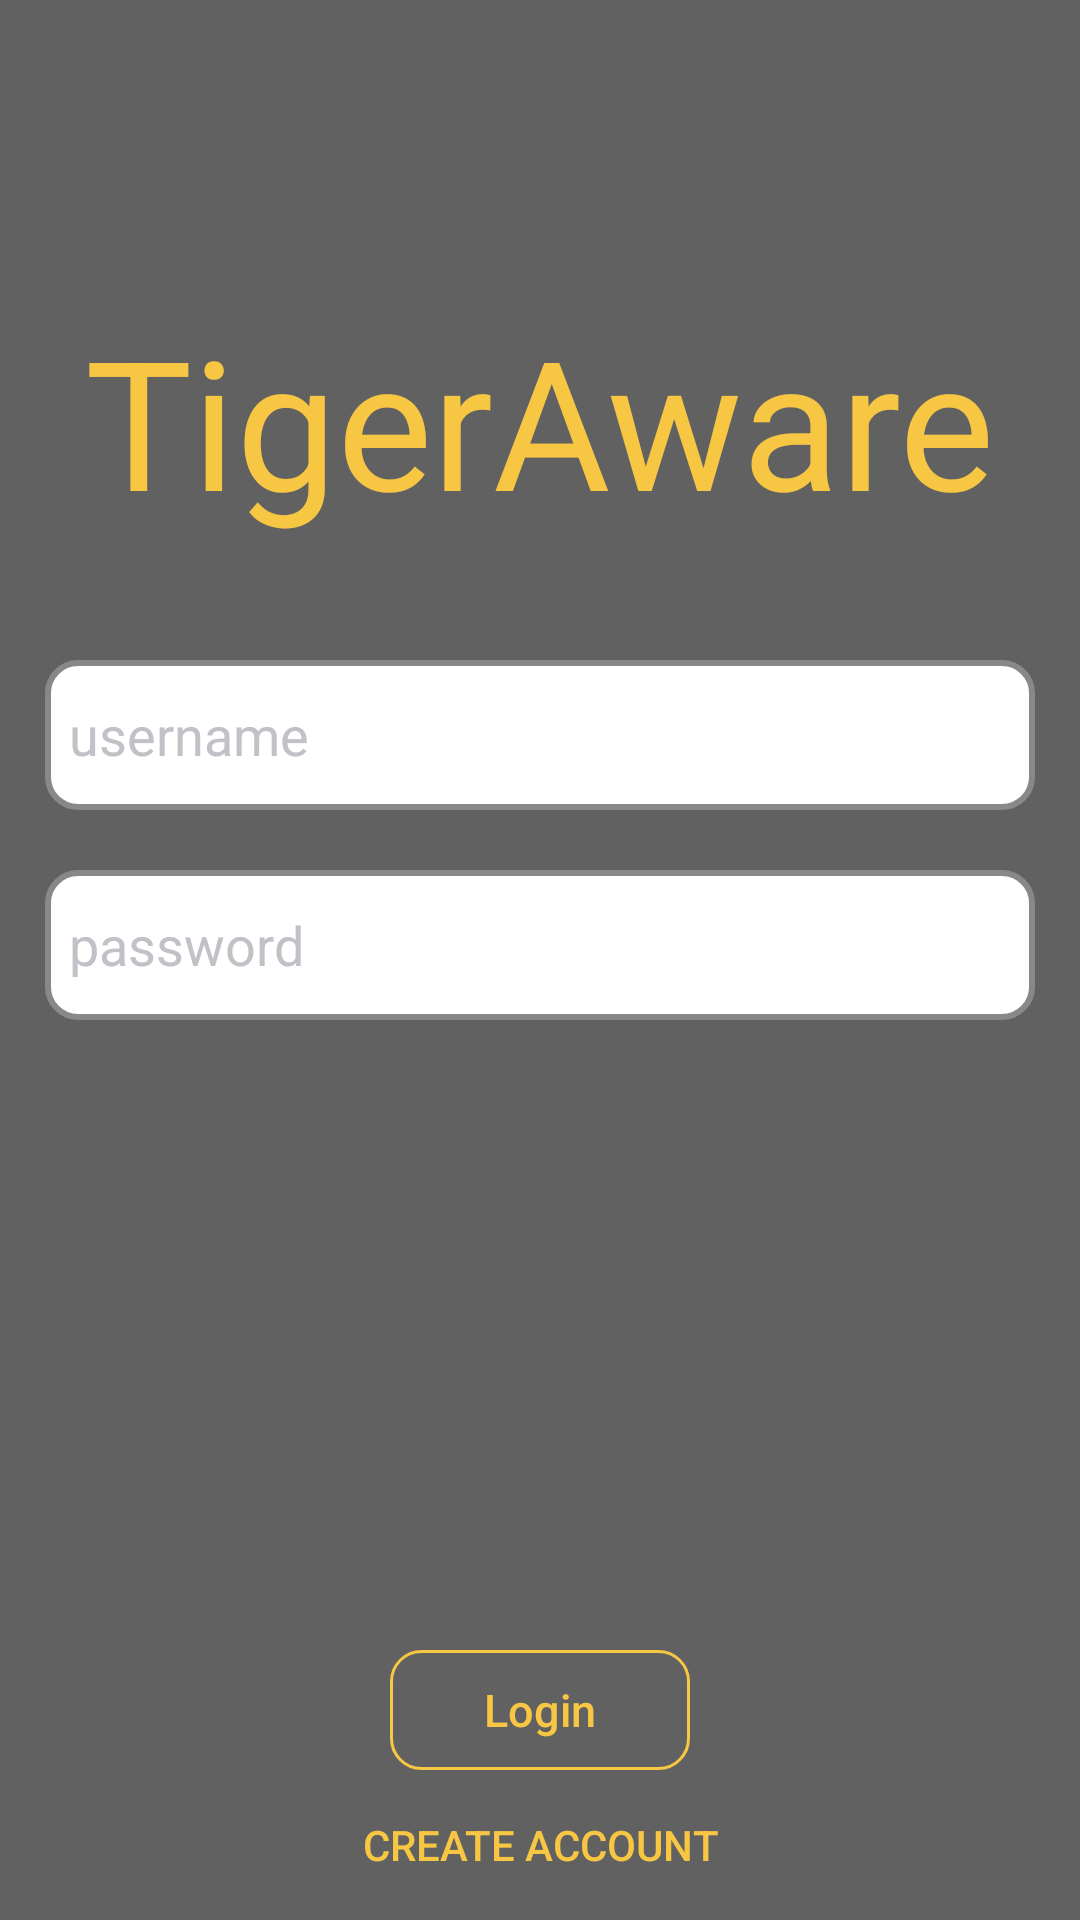

Layout XML and referenced resources for this Android screen:
<!-- AndroidManifest.xml: application theme AppTheme -->
<!-- res/layout/activity_login.xml -->
<?xml version="1.0" encoding="utf-8"?>

<LinearLayout xmlns:android="http://schemas.android.com/apk/res/android"
    xmlns:tools="http://schemas.android.com/tools"
    android:layout_width="match_parent"
    android:layout_height="match_parent"
    android:background="#616161"
    android:orientation="vertical">
    
    <TextView
        style="@style/HeadingTextView"
        android:layout_marginTop="100dp"
        android:text="@string/app_name" />
    
    
    <EditText
        android:id="@+id/usernameEditText"
        style="@style/BaseEditText"
        android:layout_marginTop="40dp"
        android:hint="@string/login_username"
        android:inputType="text" />
    
    <EditText
        android:id="@+id/passwordEditText"
        style="@style/BaseEditText"
        android:layout_marginTop="20dp"
        android:hint="@string/login_password"
        android:inputType="textPassword" />

    <LinearLayout
        android:layout_width="match_parent"
        android:layout_height="match_parent"
        android:gravity="bottom"
        android:orientation="vertical">
        
        <Button
            android:id="@+id/loginButton"
            style="@style/BaseRoundedButton"
            android:layout_width="100dp"
            android:layout_height="40dp"
            android:layout_gravity="center_horizontal"
            android:text="@string/login_login" />
        
        
        <Button
            android:id="@+id/signUpButton"
            android:layout_width="wrap_content"
            android:layout_height="30dp"
            android:layout_gravity="center_horizontal"
            android:layout_marginBottom="10dp"
            android:layout_marginTop="10dp"
            android:background="#0FFF"
            android:text="@string/login_sign_up"
            android:textColor="@drawable/no_background_button_selector" />
    </LinearLayout>

</LinearLayout>
<!-- resources referenced by this layout -->
<resources>
  <!-- drawable no_background_button_selector (drawable) -->
  <?xml version="1.0" encoding="utf-8"?>
  
  <selector xmlns:android="http://schemas.android.com/apk/res/android">
      <item android:state_pressed="true" android:color="#888"></item>
      <item android:color="#F7C744"></item>
  
  </selector>
  <string name="app_name">TigerAware</string>
  <string name="login_login">Login</string>
  <string name="login_password">password</string>
  <string name="login_sign_up">Create Account</string>
  <string name="login_username">username</string>
  <style name="BaseEditText">
          <item name="android:layout_width">match_parent</item>
          <item name="android:layout_height">50dp</item>
          <item name="android:layout_marginLeft">15dp</item>
          <item name="android:layout_marginRight">15dp</item>
          <item name="android:background">@drawable/edit_text_shape</item>
          <item name="android:maxLines">1</item>
          <item name="android:paddingLeft">8dp</item>
          <item name="android:paddingRight">8dp</item>
          <item name="android:textColorHint">#C1C1C7</item>
      </style>
  <style name="BaseRoundedButton">
          <item name="android:background">@drawable/rounded_button_background_selector</item>
          <item name="android:textSize">15sp</item>
          <item name="android:textAllCaps">false</item>
          <item name="android:textColor">@color/colorNormalText</item>
      </style>
  <style name="HeadingTextView">
          <item name="android:layout_width">wrap_content</item>
          <item name="android:layout_height">wrap_content</item>
          <item name="android:layout_gravity">center_horizontal</item>
          <item name="android:textColor">@color/colorNormalText</item>
          <item name="android:textSize">60sp</item>
      </style>
  <style name="AppTheme" parent="Theme.AppCompat.Light.DarkActionBar">
          
          <item name="colorPrimary">@color/colorPrimary</item>
          <item name="colorPrimaryDark">@color/colorPrimaryDark</item>
          <item name="colorAccent">@color/colorAccent</item>
      </style>
  <!-- drawable edit_text_shape (drawable) -->
  <?xml version="1.0" encoding="utf-8"?>
  
  <shape xmlns:android="http://schemas.android.com/apk/res/android" >
      
      <stroke android:color="#888" android:width="2dp"/>
      
      <solid android:color="#FFFFFF"/>
      
      <corners android:radius="10dp"/>
  </shape>
  <!-- drawable rounded_button_background_selector (drawable) -->
  <?xml version="1.0" encoding="utf-8"?>
  
  <selector xmlns:android="http://schemas.android.com/apk/res/android">
      
      
      <item android:state_pressed="true">
          <shape>
              
              <stroke android:width="1dp" android:color="#888" />
              
              <solid android:color="#888" />
              <corners android:radius="10dp" />
          </shape>
      </item>
      
      <item>
          <shape>
              
              <stroke android:width="1dp" android:color="#F7C744" />
              
              <solid android:color="#0FFF" />
              
              <corners android:radius="10dp" />
          </shape>
      </item>
  </selector>
  <color name="colorNormalText">#F7C744</color>
  <color name="colorPrimary">#3F51B5</color>
  <color name="colorPrimaryDark">#303F9F</color>
  <color name="colorAccent">#FF4081</color>
</resources>
